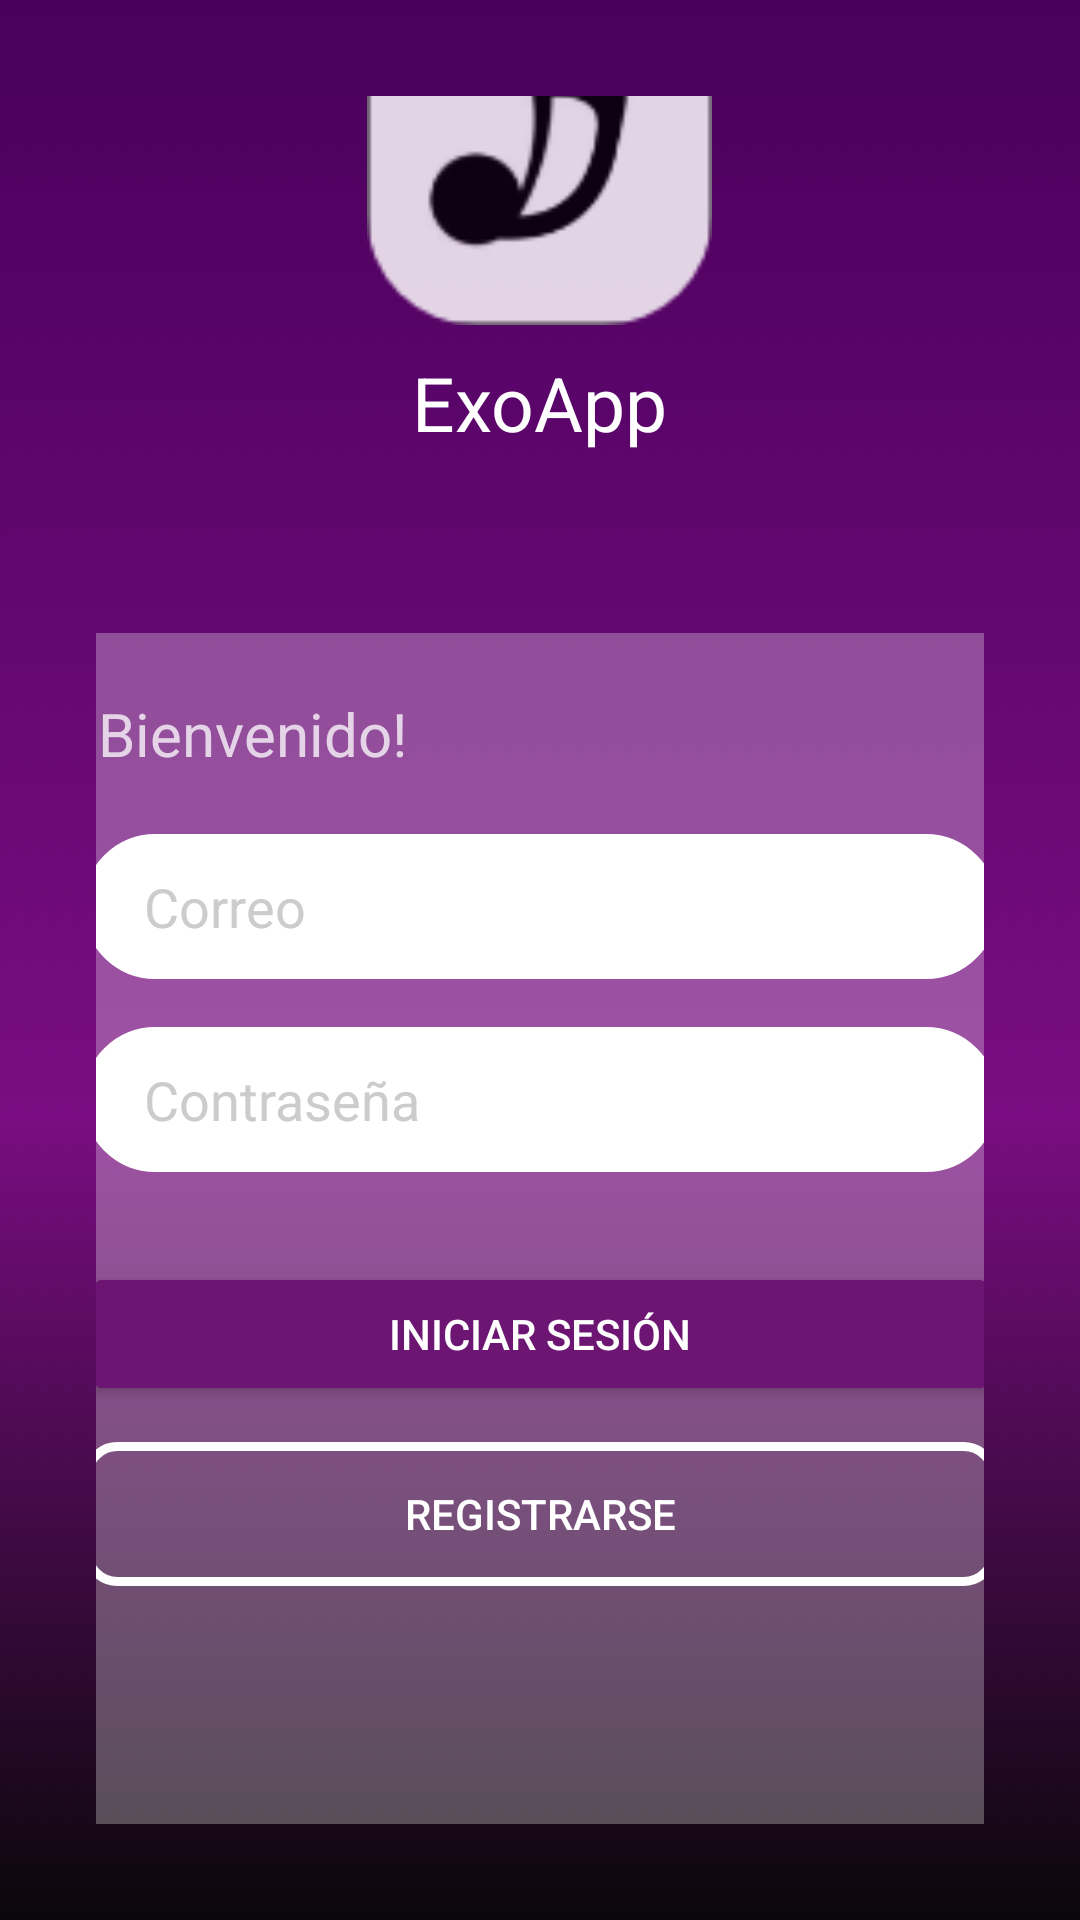

Layout XML and referenced resources for this Android screen:
<!-- AndroidManifest.xml: application theme Theme.AplicacionTeamExo -->
<!-- res/layout/actividad_login.xml -->
<?xml version="1.0" encoding="utf-8"?>
<LinearLayout
    xmlns:android="http://schemas.android.com/apk/res/android"
    android:layout_width="match_parent"
    android:layout_height="match_parent"
    android:orientation="vertical"
    android:gravity="center"
    android:background="@drawable/bg_gradient"
    android:padding="32dp">

    

    <ImageView
        android:layout_width="115dp"
        android:layout_height="117dp"
        android:layout_marginBottom="8dp"
        android:src="@drawable/ic_music_logo" />

    <TextView
        android:layout_width="wrap_content"
        android:layout_height="wrap_content"
        android:text="ExoApp"
        android:textSize="25sp"
        android:textColor="#FFFFFF"
        android:layout_marginBottom="40dp"/>

    <LinearLayout
        android:layout_width="345dp"
        android:layout_height="417dp"
        android:layout_marginHorizontal="24dp"
        android:layout_marginTop="20dp"
        android:layout_marginBottom="20dp"
        android:background="@drawable/fondo_recuadro"
        android:orientation="vertical"
        android:padding="20dp">

        <TextView
            android:layout_width="wrap_content"
            android:layout_height="wrap_content"
            android:layout_marginBottom="20dp"
            android:text="¡Bienvenido!"
            android:textColor="#C2FFFFFF"
            android:textSize="20sp" />

        <EditText
            android:id="@+id/etCorreo"
            android:layout_width="match_parent"
            android:layout_height="wrap_content"
            android:layout_marginBottom="16dp"
            android:background="@drawable/borde_redondeado"
            android:backgroundTint="#FFFFFF"
            android:hint=" Correo"
            android:inputType="textEmailAddress"
            android:minHeight="48dp"
            android:paddingVertical="12dp"
            android:paddingStart="16dp"
            android:paddingEnd="16dp"
            android:textColor="#1B1919"
            android:textColorHint="#CCCCCC" />

        
        <EditText
            android:id="@+id/etPassword"
            android:layout_width="match_parent"
            android:layout_height="wrap_content"
            android:layout_marginBottom="30dp"
            android:background="@drawable/borde_redondeado"
            android:backgroundTint="#FFFFFF"
            android:drawableEnd="@drawable/ic_candado_cerrado"
            android:hint=" Contraseña"
            android:inputType="textPassword"
            android:minHeight="48dp"
            android:paddingVertical="12dp"
            android:paddingStart="16dp"
            android:paddingEnd="12dp"
            android:textColor="#000000"
            android:textColorHint="#CCCCCC" />

        
        <Button
            android:id="@+id/btnIniciarSesion"
            android:layout_width="match_parent"
            android:layout_height="wrap_content"
            android:layout_marginBottom="4dp"
            android:backgroundTint="#6D1573"
            android:text="Iniciar Sesión"
            android:textColor="#FFFFFF" />

        <Button
            android:id="@+id/btnRegistrarse"
            android:layout_width="match_parent"
            android:layout_height="wrap_content"
            android:layout_marginTop="8dp"
            android:background="@drawable/boton_borde_blanco"
            android:backgroundTint="@null"
            android:stateListAnimator="@null"
            android:text="Registrarse"
            android:textColor="#FFFFFF" />

        <ProgressBar
            android:id="@+id/barraProgreso"
            style="?android:attr/progressBarStyleLarge"
            android:layout_width="wrap_content"
            android:layout_height="wrap_content"
            android:visibility="gone"
            android:layout_gravity="center"
            android:layout_marginTop="16dp"
            android:indeterminateTint="#FFFFFF" />


    </LinearLayout>

</LinearLayout>
<!-- resources referenced by this layout -->
<resources>
  <!-- drawable bg_gradient: png bitmap (drawable, 18733 bytes) -->
  <!-- drawable borde_redondeado (drawable) -->
  <shape xmlns:android="http://schemas.android.com/apk/res/android">
      <solid android:color="#9329B8" />
      <corners android:radius="30dp" />
      <stroke
          android:width="2dp"
          android:color="#FFFFFF" />
  </shape>
  <!-- drawable boton_borde_blanco (drawable) -->
  <shape xmlns:android="http://schemas.android.com/apk/res/android"
      android:shape="rectangle">
      <solid android:color="@android:color/transparent"/>
      <stroke
          android:width="3dp"
          android:color="#FFFFFF"/>
      <corners android:radius="10dp"/>
  </shape>
  <!-- drawable fondo_recuadro (drawable) -->
  <shape xmlns:android="http://schemas.android.com/apk/res/android">
      <solid android:color="#48FFFFFF" /> 
      <corners android:radius="16dp" />
      <padding android:left="16dp" android:top="16dp" android:right="16dp" android:bottom="16dp"/>
  </shape>
  <!-- drawable ic_music_logo: png bitmap (drawable, 4041 bytes) -->
  <style name="Theme.AplicacionTeamExo" parent="Base.Theme.AplicacionTeamExo" />
  <style name="Base.Theme.AplicacionTeamExo" parent="Theme.Material3.DayNight.NoActionBar">
          
          
      </style>
</resources>
